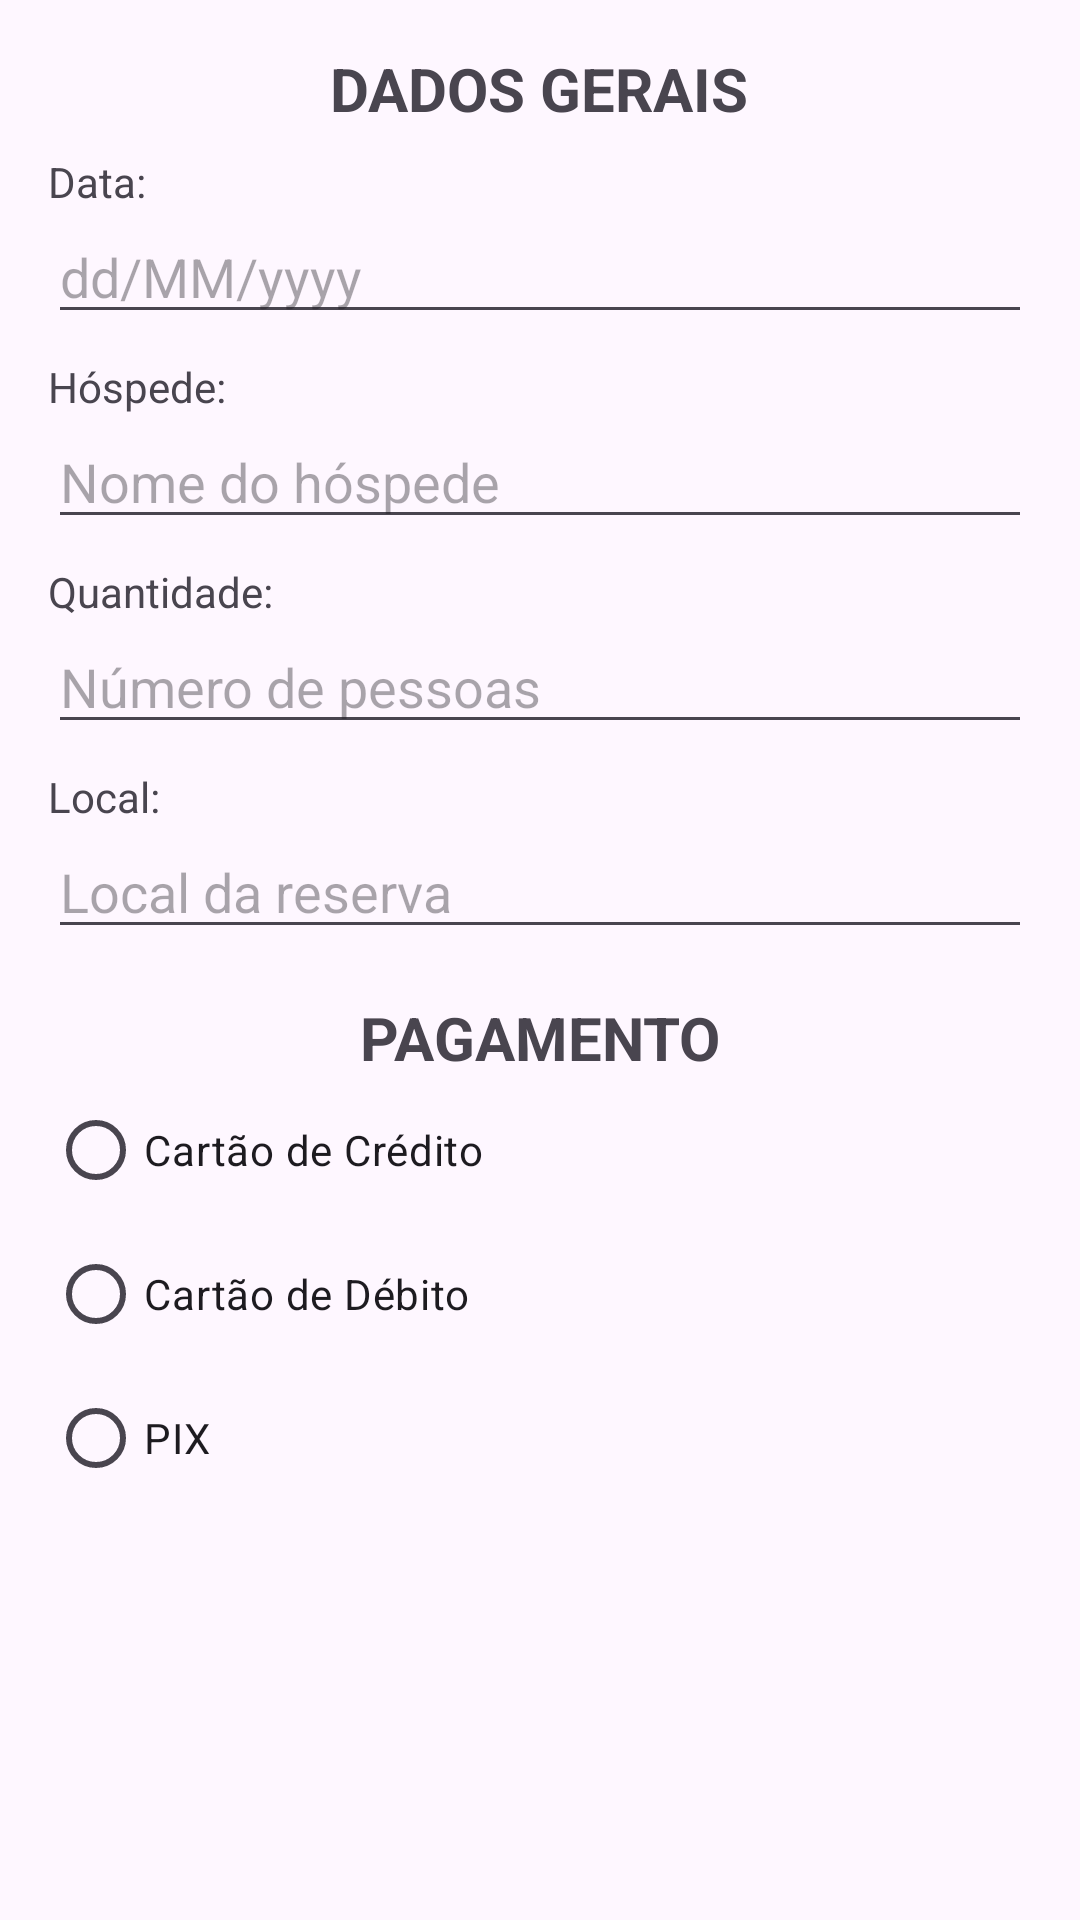

Reconstruct the res/layout file that produces this screen, plus the resources it refers to.
<!-- AndroidManifest.xml: application theme Theme.TrustApp -->
<!-- res/layout/dadosgerais.xml -->
<?xml version="1.0" encoding="utf-8"?>

<LinearLayout xmlns:android="http://schemas.android.com/apk/res/android"
    android:layout_width="match_parent"
    android:layout_height="match_parent"
    android:orientation="vertical"
    android:padding="16dp">

    <TextView
        android:layout_width="wrap_content"
        android:layout_height="wrap_content"
        android:textSize="20dp"
        android:layout_gravity="center"
        android:text="DADOS GERAIS"
        android:textStyle="bold"/>

    <TextView
        android:layout_width="wrap_content"
        android:layout_height="wrap_content"
        android:text="Data:"
        android:layout_marginTop="8dp"/>

    <EditText
        android:layout_width="match_parent"
        android:layout_height="wrap_content"
        android:hint="dd/MM/yyyy"/>

    <TextView
        android:layout_width="wrap_content"
        android:layout_height="wrap_content"
        android:text="Hóspede:"
        android:layout_marginTop="8dp"/>

    <EditText
        android:layout_width="match_parent"
        android:layout_height="wrap_content"
        android:hint="Nome do hóspede"/>

    <TextView
        android:layout_width="wrap_content"
        android:layout_height="wrap_content"
        android:text="Quantidade:"
        android:layout_marginTop="8dp"/>

    <EditText
        android:layout_width="match_parent"
        android:layout_height="wrap_content"
        android:hint="Número de pessoas"
        android:inputType="number"/>

    <TextView
        android:layout_width="wrap_content"
        android:layout_height="wrap_content"
        android:text="Local:"
        android:layout_marginTop="8dp"/>

    <EditText
        android:layout_width="match_parent"
        android:layout_height="wrap_content"
        android:hint="Local da reserva"/>

    <TextView
        android:layout_width="wrap_content"
        android:layout_height="wrap_content"
        android:text="PAGAMENTO"
        android:layout_gravity="center"
        android:textSize="20dp"
        android:textStyle="bold"
        android:layout_marginTop="16dp"/>

    <RadioGroup
        android:layout_width="match_parent"
        android:layout_height="wrap_content"
        android:orientation="vertical">

        <RadioButton
            android:layout_width="wrap_content"
            android:layout_height="wrap_content"
            android:text="Cartão de Crédito"/>

        <RadioButton
            android:layout_width="wrap_content"
            android:layout_height="wrap_content"
            android:text="Cartão de Débito"/>

        <RadioButton
            android:layout_width="wrap_content"
            android:layout_height="wrap_content"
            android:text="PIX"/>
    </RadioGroup>

</LinearLayout>
<!-- resources referenced by this layout -->
<resources>
  <style name="Theme.TrustApp" parent="Base.Theme.TrustApp" />
  <style name="Base.Theme.TrustApp" parent="Theme.Material3.DayNight.NoActionBar">
          
          
      </style>
</resources>
